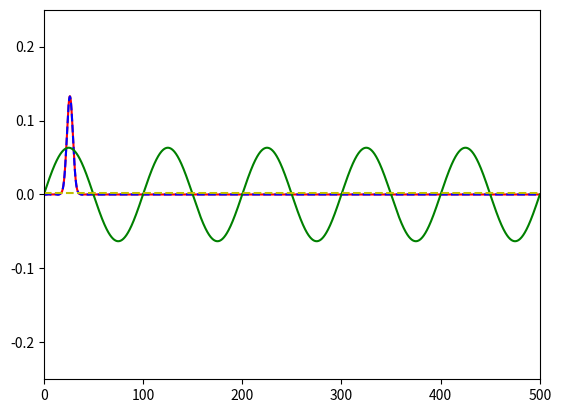

Generate this figure with matplotlib:
import numpy as np
from matplotlib import pyplot as plt
from matplotlib import animation
from numpy.random import choice

#length_q = input('What is the length of the box? ')
#length_a = (int(length_q))

# First set up the figure, the axis, and the plot element we want to animate
fig = plt.figure()
ax = plt.axes(xlim=(0, 500), ylim=(-0.25, 0.25))
line, = ax.plot([], [], lw=2)

def PIB_Func(x, n, L):
        return np.sqrt(2/L)*np.sin(n*np.pi*x/L)

def Gauss_Packet(sig, x, x0, k0):
        ci = 0 + 1j
        pre = 1/(sig*np.sqrt(2*np.pi))
        gx = np.exp(-0.5*((x-x0)/sig)**2)
        pw = np.exp(ci*k0*x)
        return pre*gx*pw

def FourierAnalysis(x, PsiX, n, L):
    cn = np.zeros(len(n),dtype=complex)
    dx = x[1]-x[0]
    for i in range (0,len(cn)):
        
        som = 0+0j
        psi_i = PIB_Func(x, n[i], L)

        for j in range (0, len(x)):
           som = som + psi_i[j]*PsiX[j]*dx

        cn[i] = som

    return cn

def PIB_En(n, L):
    En = (n*n * np.pi*np.pi)/(2*L*L)
    return En


def PIB_Time(n, L, t):
    E = PIB_En(n, L)
    ci = 0.+1j
    phi_n_t = np.exp(-1*ci*E*t)
    return phi_n_t


def Normalize(pu):
    som=0
    for i in range(0,len(pu)):
        som=som +pu[i]

    for i in range(0,len(pu)):
        temp=pu[i]/som
        pu[i]=temp
    return pu



L = 500.


xt = np.linspace(0,L,10000)
n = np.linspace(1,150,150)
y = PIB_Func(xt,10,L)
P = np.real(np.conj(y)*y)
cn = FourierAnalysis(xt, y, n, L)
#print(cn)


list_of_candidates=xt
Pn=Normalize(P)
pr=np.real(P)
draw=choice(list_of_candidates, 1, p=pr)
print("Measurement of position yielded x0 = ",draw[0])

PosEigenfxn = Gauss_Packet(3., xt, draw[0], 0)
cn2 = FourierAnalysis(xt, PosEigenfxn, n, L)

# [redacted]
# [redacted]
### The final step is to simulate the energy measurement, which
### I believe is what the commented-lines of code below are meant to 
### accomplish.

po = np.conj(cn)*cn
list_of_candidates2=n
Pn2=Normalize(po)
pr2=np.real(po)
draw2=choice(list_of_candidates2, 1, p=pr2)
print("Measurement of energy yielded Ex = ", draw2[0])
#print(pr2)

EnEigenfxn = PIB_Func(xt, draw2[0], L)

psi_exp = np.zeros_like(y)
psi_exp2 = np.zeros_like(y)

for i in range (0,len(cn2)):
    psi_exp = psi_exp + cn2[i]*PIB_Func(xt, i+1, L)

for i in range (0,len(cn)):
    psi_exp2 = psi_exp2 + cn[i]*PIB_En(i+1, L)
 
plt.plot(xt, PosEigenfxn, 'red', xt, psi_exp, 'b--', xt, EnEigenfxn, 'green', xt, psi_exp2, 'y--')
plt.show()


def init():
    line.set_data([], [])
    return line,


# animation function.  This is called sequentially to generate the animation
def animate(i):
    
    ### Once PIB_Func and PIB_En are defined, the following
    ### code can be used to plot the time-evolution of an energy eigenfunction

    ### Define x-grid - this will be for a particle in a box of length L=30 atomic units (Bohr radii)
    ### We will represent the function with 1000 grid points (dx = 30/1000)
  
    ### when i < 30, animate your initial state (some energy eigenfunction)
    L = 500
    x = np.linspace(0,L,10000)
    ### Imaginary unit i
    ci = 0.+1j    
    psi_t = np.zeros(len(x),dtype=complex)

    if i<30:
        for j in range(0,len(cn)):
            psi = PIB_Func(x, n[j], L)
            ft = PIB_Time(n[j], L, i*100)
            psi_t = psi_t +cn[j]*psi*ft
        psi_t_star = np.conj(psi_t)
        #psi_t = PIB_Func(x, 10, L)*PIB_Time(10, L, 10*i)
        #print(i)
        #print(PIB_Time(10,L,10*i))
        y = np.real(psi_t)
        z = np.imag(psi_t)
        p = np.real(y*y+z*z)
         
    
    ### at t=30, a position measurement was made... yielding x0 = 22
    ### so for t>30 && t<60, animate the position eigenfunction that is centered
    ### at x0 = 22
    elif i<100:
#        print(i)
        psi_t = np.zeros(len(x),dtype=complex)
        for g in range(0,len(cn)):
            psi_t = psi_t + cn2[g]*PIB_Func(xt, g+1, L)*PIB_Time(g+1, L, (i-30)*10)
#        psi_t= PIB_Func(x,10,L)*PIB_Time(10, L, i*100)
        y = np.real(psi_t)
        z = np.imag(psi_t)
        p = np.real(y*y+z*z)
    # [redacted]
    # [redacted]
    elif i<10000:
        psi_t2 = np.zeros(len(x),dtype=complex)
        for g in range(0,len(cn)):
            psi_t2 = psi_t2 + cn2[g]*PIB_Func(xt, draw2[0], L)*PIB_Time(draw2[0], L, (i-1000)*10)
        y = np.real(psi_t2)
        z = np.imag(psi_t)
        p = np.real(y*y+z*z)
    line.set_data(x, y)
    return line,

    ### at t=60, an energy is measured, yielding E0 = ....
anim = animation.FuncAnimation(fig, animate, init_func=init,
                               frames=10000, interval=200, blit=True)
### uncomment to save animation as mp4 
#anim.save('pib_wp.mp4', fps=20, extra_args=['-vcodec', 'libx264'])
plt.show()

